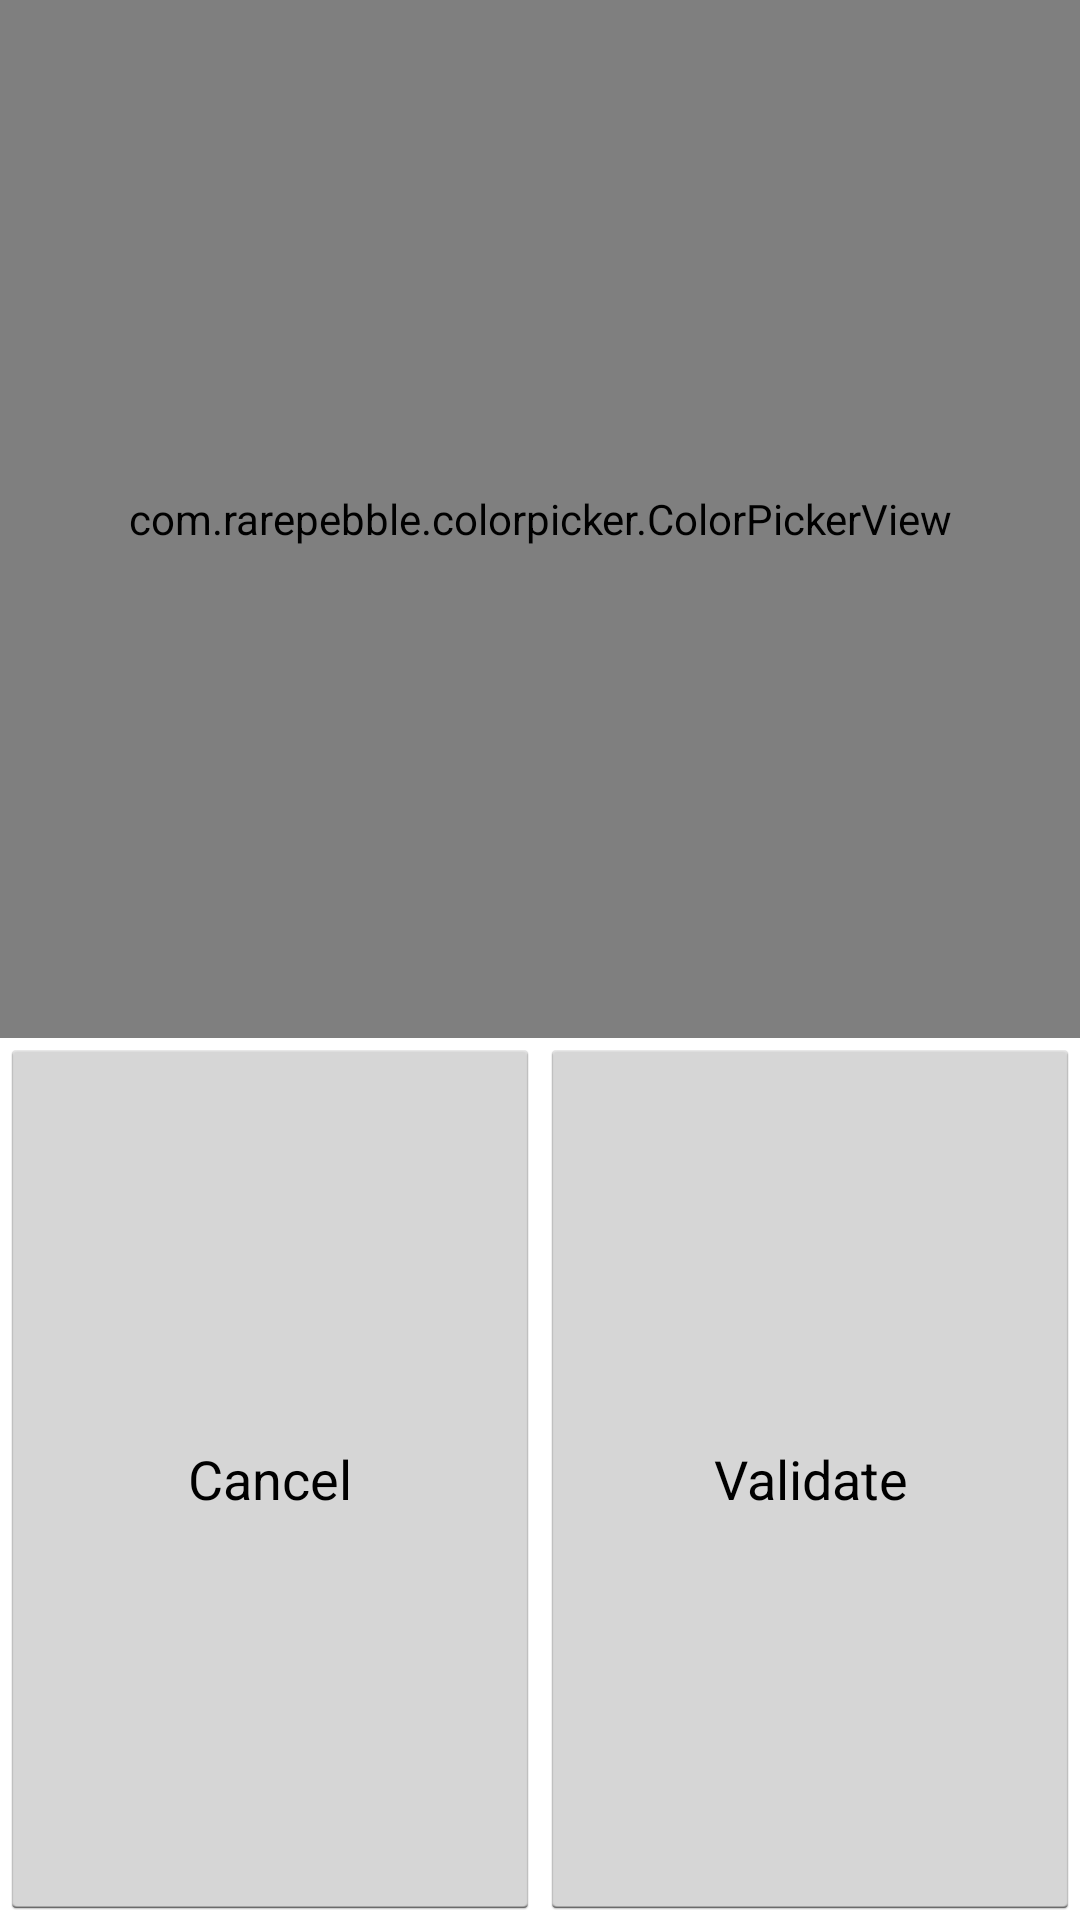

Reconstruct the res/layout file that produces this screen, plus the resources it refers to.
<!-- AndroidManifest.xml: application theme AppTheme -->
<!-- res/layout/dlg_pick_color.xml -->
<?xml version="1.0" encoding="utf-8"?>
<LinearLayout xmlns:android="http://schemas.android.com/apk/res/android"
    android:orientation="vertical"
    android:layout_height="300px"
    android:layout_width="350px">

    <view
        android:layout_height="346dp"
        class="com.rarepebble.colorpicker.ColorPickerView"
        android:id="@+id/colorpickerview"
        android:layout_width="match_parent" />

    <LinearLayout
        android:orientation="horizontal"
        android:layout_height="wrap_content"
        android:layout_weight="1"
        android:layout_width="match_parent"
        android:minHeight="40px">

        <Button
            android:text="Cancel"
            android:layout_width="match_parent"
            android:layout_height="match_parent"
            android:id="@+id/bt_colorpickup_cancel"
            android:layout_weight="1" />

        <Button
            android:text="Validate"
            android:layout_width="match_parent"
            android:layout_height="match_parent"
            android:id="@+id/bt_colorpickup_validate"
            android:layout_weight="1" />
    </LinearLayout>

</LinearLayout>
<!-- resources referenced by this layout -->
<resources>
  <style name="AppTheme" parent="android:Theme.Holo.Light.DarkActionBar">
          
      </style>
</resources>
